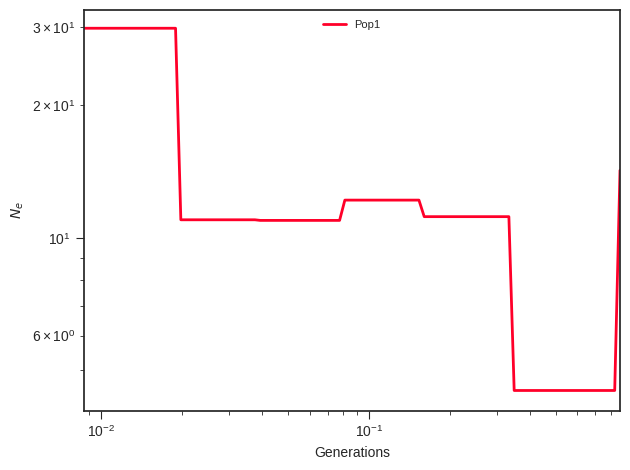

Values plotted in this chart, from the file beside it:
label, x, y, plot_type, plot_num
Pop1, 0.0, 29.88, path, 0
Pop1, 0.009574, 29.88, path, 0
Pop1, 0.01002, 29.88, path, 0
Pop1, 0.01049, 29.88, path, 0
Pop1, 0.01097, 29.88, path, 0
Pop1, 0.01149, 29.88, path, 0
Pop1, 0.01202, 29.88, path, 0
Pop1, 0.01258, 29.88, path, 0
Pop1, 0.01316, 29.88, path, 0
Pop1, 0.01378, 29.88, path, 0
Pop1, 0.01442, 29.88, path, 0
Pop1, 0.01509, 29.88, path, 0
Pop1, 0.01579, 29.88, path, 0
Pop1, 0.01653, 29.88, path, 0
Pop1, 0.0173, 29.88, path, 0
Pop1, 0.0181, 29.88, path, 0
Pop1, 0.01895, 29.88, path, 0
Pop1, 0.01983, 10.99, path, 0
Pop1, 0.02075, 10.99, path, 0
Pop1, 0.02172, 10.99, path, 0
Pop1, 0.02273, 10.99, path, 0
Pop1, 0.02379, 10.99, path, 0
Pop1, 0.02489, 10.99, path, 0
Pop1, 0.02605, 10.99, path, 0
Pop1, 0.02726, 10.99, path, 0
Pop1, 0.02853, 10.99, path, 0
Pop1, 0.02986, 10.99, path, 0
Pop1, 0.03125, 10.99, path, 0
Pop1, 0.03271, 10.99, path, 0
Pop1, 0.03423, 10.99, path, 0
Pop1, 0.03582, 10.99, path, 0
Pop1, 0.03749, 10.99, path, 0
Pop1, 0.03924, 10.95, path, 0
Pop1, 0.04106, 10.95, path, 0
Pop1, 0.04297, 10.95, path, 0
Pop1, 0.04497, 10.95, path, 0
Pop1, 0.04707, 10.95, path, 0
Pop1, 0.04926, 10.95, path, 0
Pop1, 0.05155, 10.95, path, 0
Pop1, 0.05395, 10.95, path, 0
Pop1, 0.05646, 10.95, path, 0
Pop1, 0.05909, 10.95, path, 0
Pop1, 0.06184, 10.95, path, 0
Pop1, 0.06472, 10.95, path, 0
Pop1, 0.06773, 10.95, path, 0
Pop1, 0.07089, 10.95, path, 0
Pop1, 0.07419, 10.95, path, 0
Pop1, 0.07764, 10.95, path, 0
Pop1, 0.08125, 12.18, path, 0
Pop1, 0.08504, 12.18, path, 0
Pop1, 0.089, 12.18, path, 0
Pop1, 0.09314, 12.18, path, 0
Pop1, 0.09747, 12.18, path, 0
Pop1, 0.102, 12.18, path, 0
Pop1, 0.1068, 12.18, path, 0
Pop1, 0.1117, 12.18, path, 0
Pop1, 0.1169, 12.18, path, 0
Pop1, 0.1224, 12.18, path, 0
Pop1, 0.1281, 12.18, path, 0
Pop1, 0.134, 12.18, path, 0
... 41 more rows
